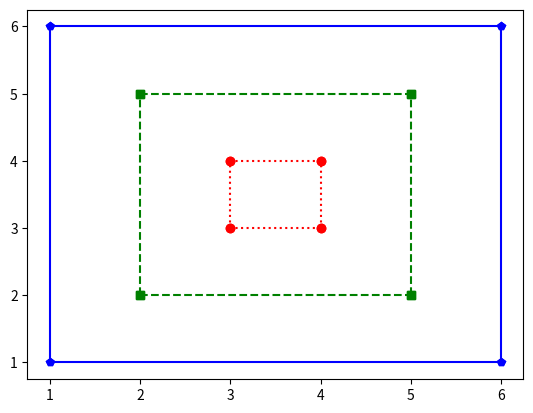

This chart was generated by the following Python code:
import matplotlib.pyplot as plt

def small():
  plt.plot([3,4], [3,3], 'ro:')
  plt.plot([3,4], [4,4], 'ro:')
  plt.plot([3,3], [3,4], 'ro:')
  plt.plot([4,4], [3,4], 'ro:')


def medium():
  plt.plot([2,5], [2,2], 'gs--')
  plt.plot([2,5], [5,5], 'gs--')
  plt.plot([2,2], [2,5], 'gs--')
  plt.plot([5,5], [2,5], 'gs--')


def large():
  plt.plot([1,6], [1,1], 'bp-')
  plt.plot([1,6], [6,6], 'bp-')
  plt.plot([1,1], [1,6], 'bp-')
  plt.plot([6,6], [1,6], 'bp-')
  #plt.show()

def run():
  small()
  medium()
  large()
  plt.show()

run()

#The function should display a small square using a line plot.
#The line should be a red dotted line with circle markers.
#The second function should be named medium and should have no parameters. 
#The function should display a medium square around the small square using a line plot.
#The line should be a green dashed line with square markers.
#The third function should be named large and should have no parameters.
#The function should display a large square around the medium square using a line  plot.
#The line should be a blue solid line with pentagon markers.